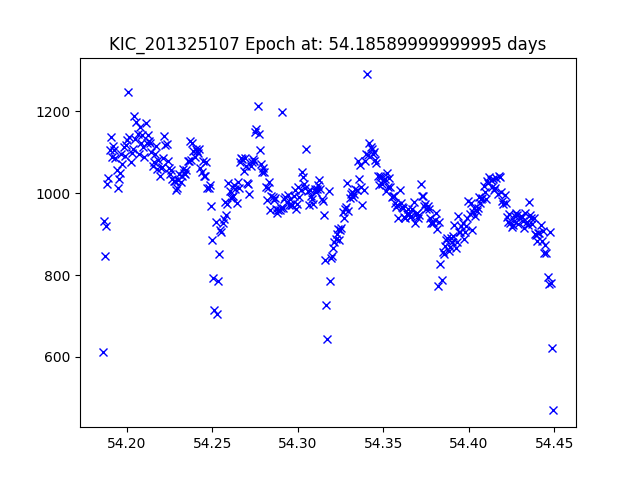

The data file committed next to this chart (first rows):
JDtimes, observed fluxes, observed uncertainties
54.19, 611.4, 18.12
54.19, 930.8, 17.67
54.19, 847.1, 17.77
54.19, 918.5, 17.68
54.19, 1022, 17.57
54.19, 1038, 17.55
54.19, 1105, 17.48
54.19, 1137, 17.45
54.19, 1088, 17.5
54.19, 1115, 17.47
54.19, 1106, 17.48
54.19, 1085, 17.5
54.19, 1056, 17.53
54.19, 1013, 17.57
54.2, 1034, 17.55
54.2, 1049, 17.54
54.2, 1095, 17.49
54.2, 1070, 17.51
54.2, 1112, 17.47
54.2, 1091, 17.49
54.2, 1117, 17.47
54.2, 1130, 17.46
54.2, 1247, 17.35
54.2, 1137, 17.45
54.2, 1076, 17.51
54.2, 1097, 17.49
54.2, 1107, 17.48
54.2, 1189, 17.4
54.2, 1133, 17.45
54.21, 1175, 17.41
54.21, 1144, 17.44
54.21, 1096, 17.49
54.21, 1160, 17.43
54.21, 1123, 17.46
54.21, 1141, 17.45
54.21, 1112, 17.47
54.21, 1087, 17.5
54.21, 1171, 17.42
54.21, 1122, 17.46
54.21, 1142, 17.44
54.21, 1127, 17.46
54.21, 1121, 17.46
54.21, 1101, 17.48
54.22, 1065, 17.52
54.22, 1075, 17.51
54.22, 1095, 17.49
54.22, 1115, 17.47
54.22, 1060, 17.53
54.22, 1081, 17.5
54.22, 1042, 17.54
54.22, 1061, 17.52
54.22, 1064, 17.52
54.22, 1085, 17.5
54.22, 1138, 17.45
54.22, 1118, 17.47
54.22, 1119, 17.47
54.22, 1078, 17.51
54.22, 1062, 17.52
54.23, 1047, 17.54
54.23, 1056, 17.53
... 328 more rows
